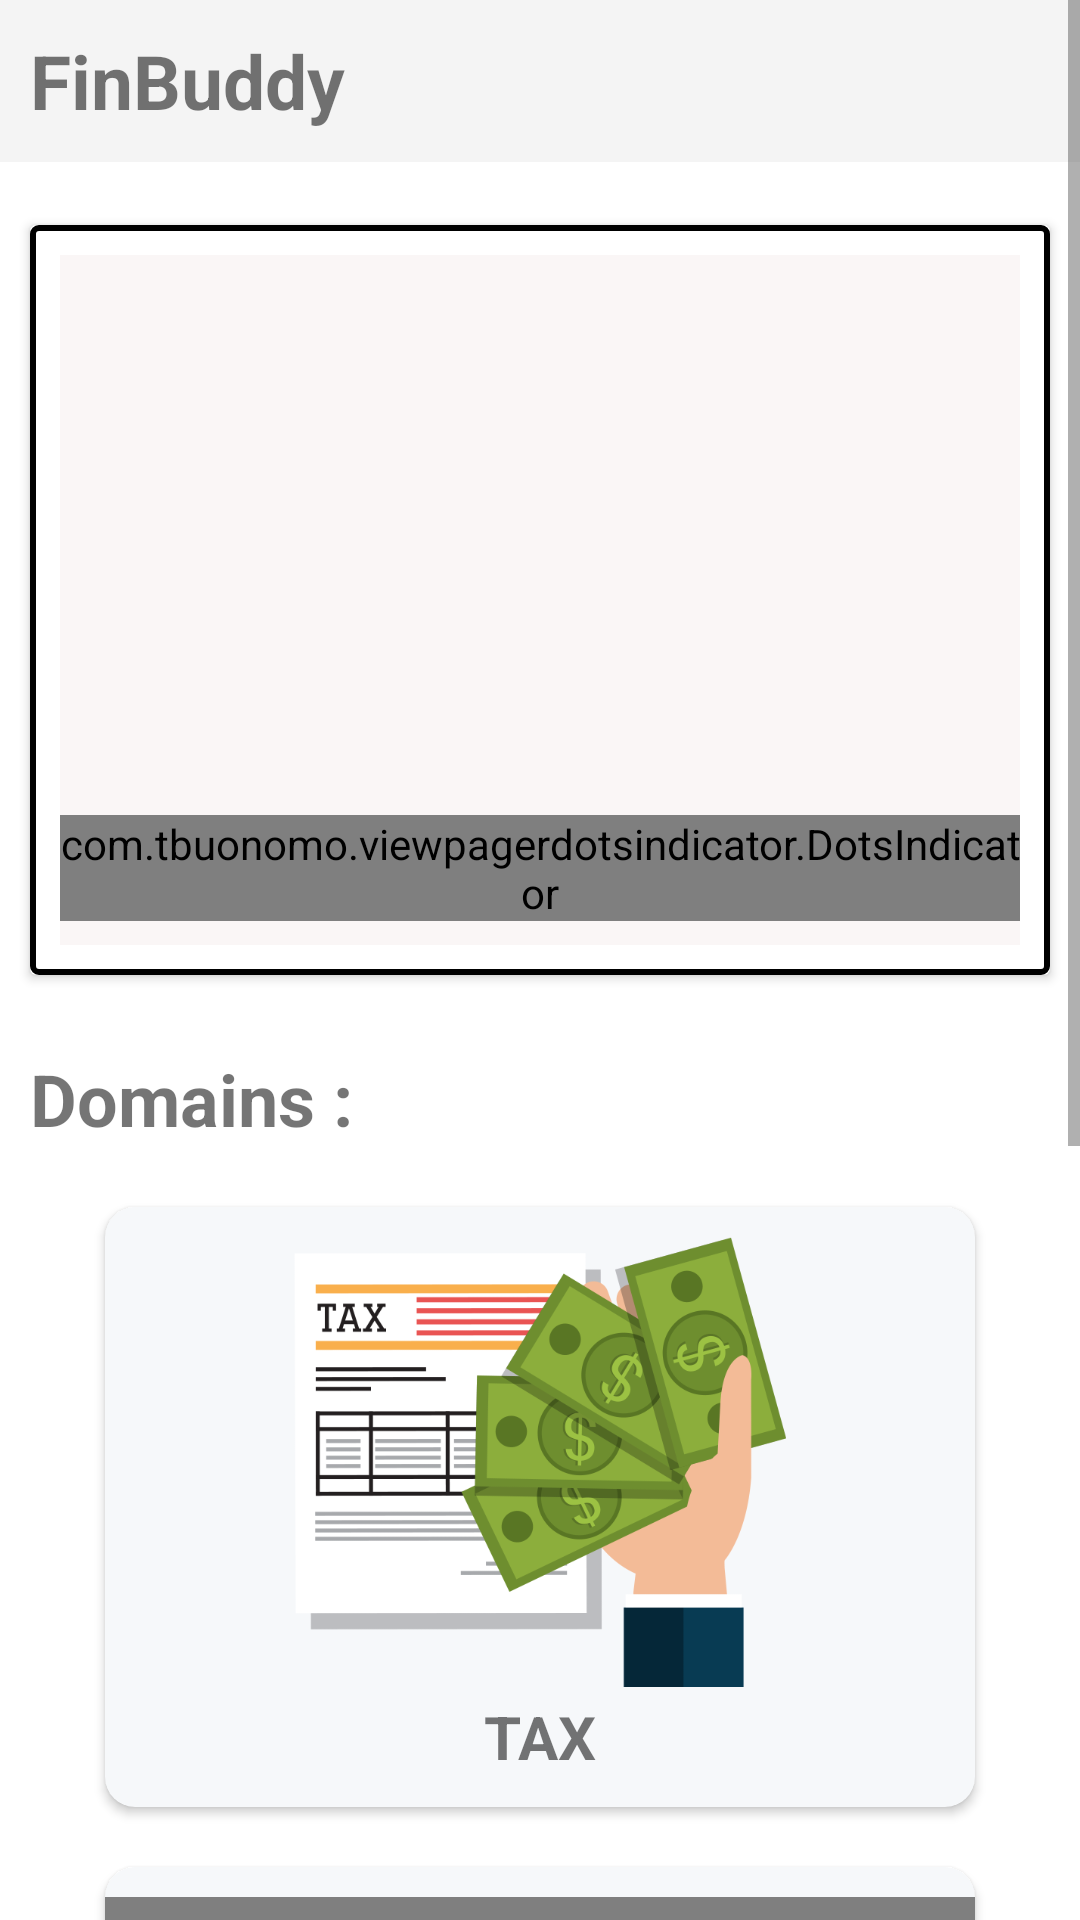

This screen was rendered from an Android layout file. Write that file and the resources it references.
<!-- AndroidManifest.xml: application theme Theme.FinBuddy -->
<!-- res/layout/fragment_home.xml -->
<?xml version="1.0" encoding="utf-8"?>
<ScrollView xmlns:android="http://schemas.android.com/apk/res/android"
    xmlns:app="http://schemas.android.com/apk/res-auto"
    android:layout_width="match_parent"
    android:layout_height="match_parent">

    <RelativeLayout
        android:layout_width="match_parent"
        android:layout_height="match_parent"
        android:orientation="vertical">

        <RelativeLayout
            android:layout_width="match_parent"
            android:layout_height="54dp"
            android:background="@color/background_white">

            <TextView
                android:layout_width="wrap_content"
                android:layout_height="wrap_content"
                android:layout_centerVertical="true"
                android:layout_marginStart="10dp"
                android:text="FinBuddy"
                android:textSize="25sp"
                android:textStyle="bold">

            </TextView>

        </RelativeLayout>

        <androidx.cardview.widget.CardView
            android:id="@+id/banner"
            android:layout_width="match_parent"
            android:layout_height="250dp"
            android:layout_marginStart="10dp"
            android:layout_marginTop="75dp"
            android:layout_marginEnd="10dp"
            app:cardCornerRadius="2dp">

            <androidx.constraintlayout.widget.ConstraintLayout
                android:layout_width="match_parent"
                android:layout_height="match_parent"
                android:background="@drawable/customborder">

                <androidx.viewpager2.widget.ViewPager2
                    android:id="@+id/view_pager2"
                    android:layout_width="match_parent"
                    android:layout_height="match_parent"
                    android:layout_centerHorizontal="true"
                    android:background="#FAF6F6"
                    android:paddingBottom="10dp" />

                <com.tbuonomo.viewpagerdotsindicator.DotsIndicator
                    android:id="@+id/dots_indicator"
                    android:layout_width="wrap_content"
                    android:layout_height="wrap_content"
                    android:layout_marginBottom="8dp"
                    app:dotsColor="@color/white"
                    app:dotsCornerRadius="8dp"
                    app:dotsSize="16dp"
                    app:dotsSpacing="4dp"
                    app:dotsWidthFactor="2.5"
                    app:layout_constraintBottom_toBottomOf="parent"
                    app:layout_constraintLeft_toLeftOf="parent"
                    app:layout_constraintRight_toRightOf="parent"
                    app:progressMode="true"
                    app:selectedDotColor="@color/blue" />

            </androidx.constraintlayout.widget.ConstraintLayout>

        </androidx.cardview.widget.CardView>

        <LinearLayout
            android:layout_width="match_parent"
            android:layout_height="wrap_content"
            android:layout_below="@+id/banner"
            android:layout_marginTop="20dp"
            android:orientation="vertical">

            <TextView
                android:layout_width="wrap_content"
                android:layout_height="wrap_content"
                android:layout_marginLeft="10dp"
                android:layout_marginTop="5dp"
                android:text="Domains :"
                android:textSize="24sp"
                android:textStyle="bold" />

            <androidx.cardview.widget.CardView
                android:id="@+id/card_tax"
                android:layout_width="match_parent"
                android:layout_height="wrap_content"
                android:layout_marginHorizontal="35dp"
                android:layout_marginTop="20dp"
                app:cardBackgroundColor="#F6F8FA"
                app:cardCornerRadius="10dp">

                <LinearLayout
                    android:layout_width="match_parent"
                    android:layout_height="200dp"
                    android:orientation="vertical">

                    <ImageView
                        android:layout_width="match_parent"
                        android:layout_height="150dp"
                        android:layout_marginTop="10dp"
                        android:src="@drawable/tax" />

                    <TextView
                        android:layout_width="wrap_content"
                        android:layout_height="wrap_content"
                        android:layout_gravity="center_horizontal"
                        android:layout_marginTop="3dp"
                        android:text="TAX"
                        android:textSize="20sp"
                        android:textStyle="bold" />

                </LinearLayout>

            </androidx.cardview.widget.CardView>

            <androidx.cardview.widget.CardView
                android:id="@+id/card_investment"
                android:layout_width="match_parent"
                android:layout_height="wrap_content"
                android:layout_marginHorizontal="35dp"
                android:layout_marginTop="20dp"
                app:cardBackgroundColor="#F6F8FA"
                app:cardCornerRadius="10dp">

                <LinearLayout
                    android:layout_width="match_parent"
                    android:layout_height="200dp"
                    android:orientation="vertical">

                    <com.airbnb.lottie.LottieAnimationView
                        android:layout_width="match_parent"
                        android:layout_height="150dp"
                        android:layout_marginTop="10dp"
                        app:lottie_autoPlay="true"
                        app:lottie_loop="true"
                        app:lottie_rawRes="@raw/home_investment"
                        app:lottie_speed="1.3" />

                    <TextView
                        android:layout_width="wrap_content"
                        android:layout_height="wrap_content"
                        android:layout_gravity="center_horizontal"
                        android:layout_marginTop="3dp"
                        android:text="INVESTMENT"
                        android:textSize="20sp"
                        android:textStyle="bold" />

                </LinearLayout>

            </androidx.cardview.widget.CardView>

            <androidx.cardview.widget.CardView
                android:id="@+id/card_education_loan"
                android:layout_width="match_parent"
                android:layout_height="wrap_content"
                android:layout_marginHorizontal="35dp"
                android:layout_marginTop="20dp"
                android:layout_marginBottom="30dp"
                app:cardBackgroundColor="#F6F8FA"
                app:cardCornerRadius="10dp">

                <LinearLayout
                    android:layout_width="match_parent"
                    android:layout_height="200dp"
                    android:orientation="vertical">

                    <com.airbnb.lottie.LottieAnimationView
                        android:layout_width="match_parent"
                        android:layout_height="150dp"
                        android:layout_marginTop="10dp"
                        app:lottie_autoPlay="true"
                        app:lottie_loop="true"
                        app:lottie_rawRes="@raw/home_education_loan"
                        app:lottie_speed="0.6" />

                    <TextView
                        android:layout_width="wrap_content"
                        android:layout_height="wrap_content"
                        android:layout_gravity="center_horizontal"
                        android:layout_marginTop="3dp"
                        android:text="EDUCATION LOAN"
                        android:textSize="20sp"
                        android:textStyle="bold" />

                </LinearLayout>

            </androidx.cardview.widget.CardView>

        </LinearLayout>

    </RelativeLayout>

</ScrollView>
<!-- resources referenced by this layout -->
<resources>
  <color name="background_white">#F4F4F4</color>
  <color name="blue">#1A46CC</color>
  <color name="white">#FFFFFFFF</color>
  <!-- drawable customborder (drawable) -->
  <?xml version="1.0" encoding="UTF-8"?>
  <shape xmlns:android="http://schemas.android.com/apk/res/android"
      android:shape="rectangle">
      <corners android:radius="2dp" />
      <padding
          android:bottom="10dp"
          android:left="10dp"
          android:right="10dp"
          android:top="10dp" />
      <stroke
          android:width="2dp"
          android:color="@color/black" />
  </shape>
  <!-- drawable tax: png bitmap (drawable-v24, 50176 bytes) -->
  <style name="Theme.FinBuddy" parent="Theme.MaterialComponents.DayNight.NoActionBar">
          
          <item name="colorPrimary">@color/background_white</item>
          <item name="colorPrimaryVariant">@color/background_white</item>
          <item name="colorOnPrimary">@color/white</item>
          
          <item name="colorSecondary">@color/teal_200</item>
          <item name="colorSecondaryVariant">@color/teal_700</item>
          <item name="colorOnSecondary">@color/black</item>
          
          <item name="android:statusBarColor" tools:targetApi="l">?attr/colorPrimaryVariant</item>
          
  
          <item name="android:windowLightStatusBar">true</item>
      </style>
  <color name="black">#FF000000</color>
  <color name="teal_200">#FF03DAC5</color>
  <color name="teal_700">#FF018786</color>
</resources>
